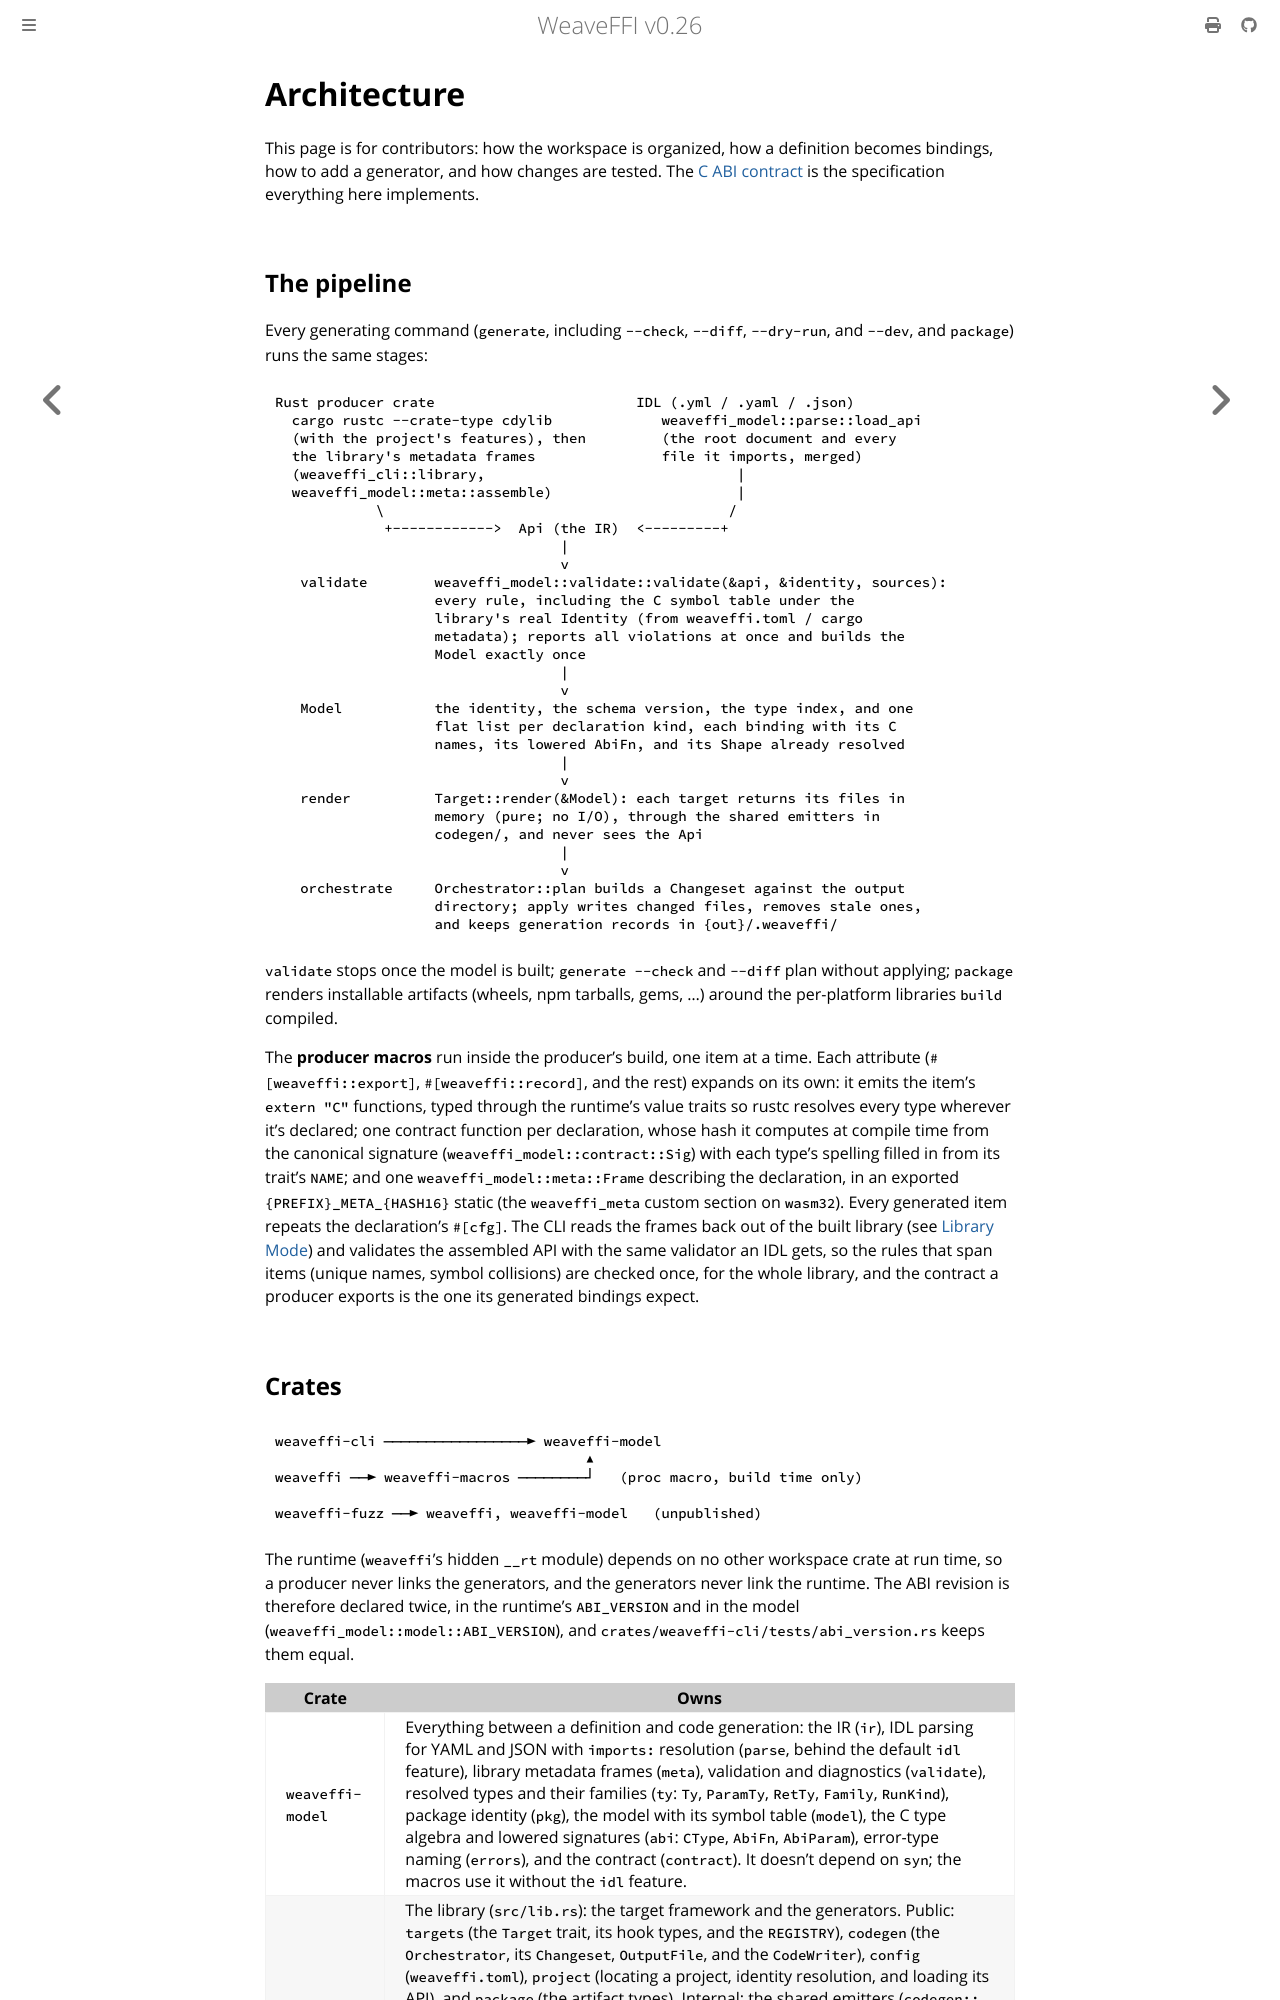

repository: weavefoundry/weaveffi · page: architecture.html · generator: mdbook

# Architecture

This page is for contributors: how the workspace is organized, how a
definition becomes bindings, how to add a generator, and how changes are
tested. The [C ABI contract](reference/abi.md) is the specification
everything here implements.

## The pipeline

Every generating command (`generate`, including `--check`, `--diff`,
`--dry-run`, and `--dev`, and `package`) runs the same stages:

```text
Rust producer crate                        IDL (.yml / .yaml / .json)
  cargo rustc --crate-type cdylib             weaveffi_model::parse::load_api
  (with the project's features), then         (the root document and every
  the library's metadata frames               file it imports, merged)
  (weaveffi_cli::library,                              |
  weaveffi_model::meta::assemble)                      |
            \                                         /
             +------------>  Api (the IR)  <---------+
                                  |
                                  v
   validate        weaveffi_model::validate::validate(&api, &identity, sources):
                   every rule, including the C symbol table under the
                   library's real Identity (from weaveffi.toml / cargo
                   metadata); reports all violations at once and builds the
                   Model exactly once
                                  |
                                  v
   Model           the identity, the schema version, the type index, and one
                   flat list per declaration kind, each binding with its C
                   names, its lowered AbiFn, and its Shape already resolved
                                  |
                                  v
   render          Target::render(&Model): each target returns its files in
                   memory (pure; no I/O), through the shared emitters in
                   codegen/, and never sees the Api
                                  |
                                  v
   orchestrate     Orchestrator::plan builds a Changeset against the output
                   directory; apply writes changed files, removes stale ones,
                   and keeps generation records in {out}/.weaveffi/
```

`validate` stops once the model is built; `generate --check` and `--diff`
plan without applying; `package` renders installable artifacts (wheels, npm
tarballs, gems, ...) around the per-platform libraries `build` compiled.

The **producer macros** run inside the producer's build, one item at a time.
Each attribute (`#[weaveffi::export]`, `#[weaveffi::record]`, and the rest)
expands on its own: it emits the item's `extern "C"` functions, typed
through the runtime's value traits so rustc resolves every type wherever
it's declared; one contract function per declaration, whose hash it
computes at compile time from the canonical signature
(`weaveffi_model::contract::Sig`) with each type's spelling filled in from
its trait's `NAME`; and one `weaveffi_model::meta::Frame` describing the
declaration, in an exported `{PREFIX}_META_{HASH16}` static (the
`weaveffi_meta` custom section on `wasm32`). Every generated item repeats
the declaration's `#[cfg]`. The CLI reads the frames back out of the built
library (see [Library Mode](guides/extract.md)) and validates the assembled
API with the same validator an IDL gets, so the rules that span items
(unique names, symbol collisions) are checked once, for the whole library,
and the contract a producer exports is the one its generated bindings
expect.
